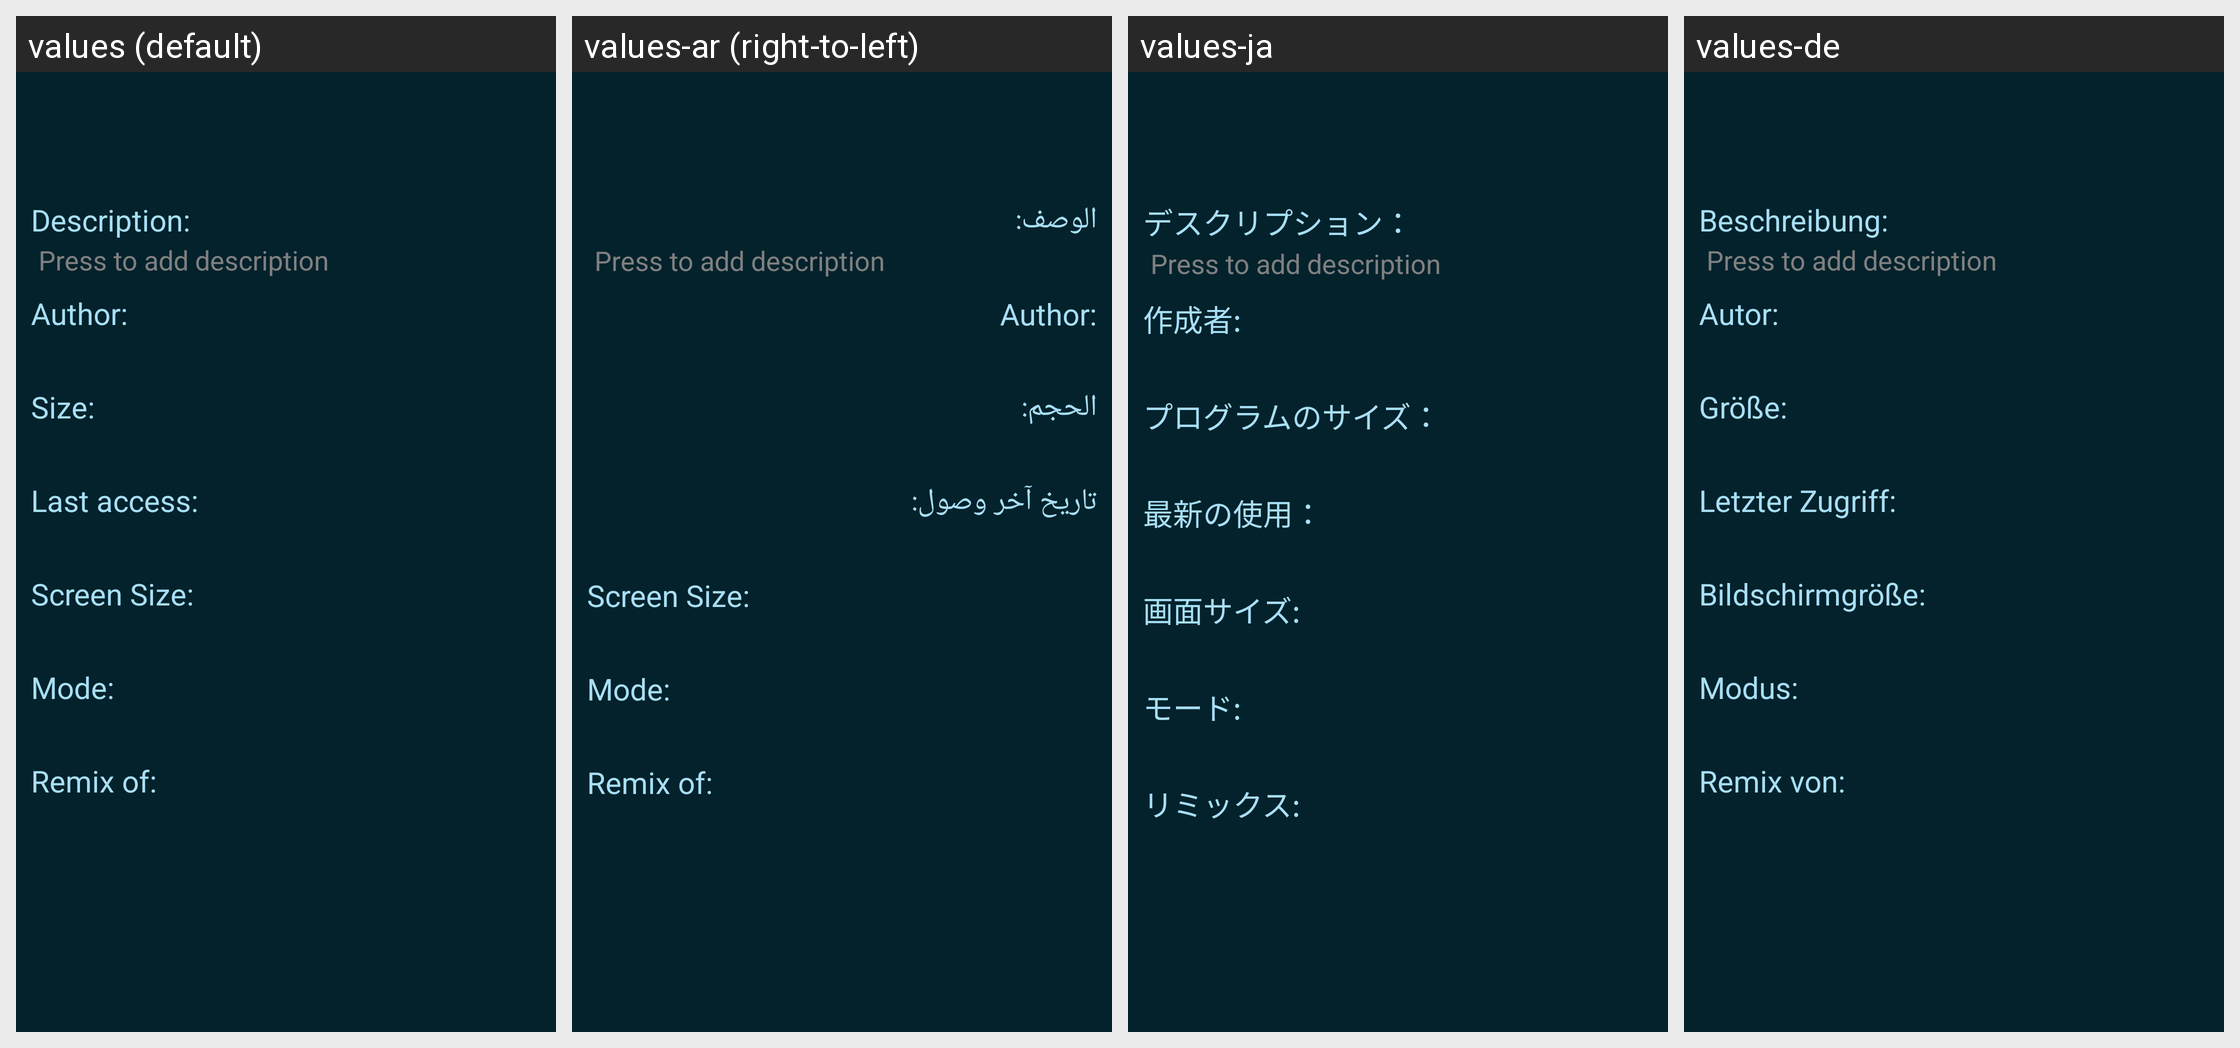

Here is an Android app screen in its default locale and in the app's own translations. Write out the translated-string differences for the strings that appear on this screen.
Android screen res/layout/fragment_project_show_details.xml rendered under 4 locales, left to right: values (default), values-ar (right-to-left), values-ja, values-de. Device: Nexus 5 (rendered at 1080×1920; each locale shown at half size, 540×960, under a caption strip naming it); theme Theme.Catroid.
Other locales in the repository, not shown: values-az, values-bs, values-cs, values-da, values-en-rAU, values-en-rCA, values-en-rGB, values-es, values-fa, values-fr, values-gu, values-hi, values-hr, values-hu, values-in, values-it, values-iw, values-ko, values-mk, values-ml, values-ms, values-nl, values-no, values-pl, values-pt, values-pt-rBR, values-ro, values-ru, values-sd, values-sl, values-sq, values-sr-rCS, values-sr-rSP, values-sv, values-te, values-th, values-tr, values-ur, values-vi, values-zh-rCN, values-zh-rTW.
Strings drawn on this screen, with the default value and each locale's value (text and hints the layout hard-codes, and strings that could not be matched under every locale, appear in the picture but are not listed):

description
  values: Description:
  values-ar: الوصف:
  values-ja: デスクリプション：
  values-de: Beschreibung:

description_hint
  values: Press to add description
  values-ar: Press to add description  [not translated; the default value is used]
  values-ja: Press to add description  [not translated; the default value is used]
  values-de: Press to add description  [not translated; the default value is used]

author
  values: Author:
  values-ar: Author:
  values-ja: 作成者:
  values-de: Autor:

size
  values: Size:
  values-ar: الحجم:
  values-ja: プログラムのサイズ：
  values-de: Größe:

last_used
  values: Last access:
  values-ar: تاريخ آخر وصول:
  values-ja: 最新の使用：
  values-de: Letzter Zugriff:

screen_size
  values: Screen Size:
  values-ar: Screen Size:
  values-ja: 画面サイズ:
  values-de: Bildschirmgröße:

mode
  values: Mode:
  values-ar: Mode:
  values-ja: モード:
  values-de: Modus:

remix_of
  values: Remix of:
  values-ar: Remix of:
  values-ja: リミックス:
  values-de: Remix von:
